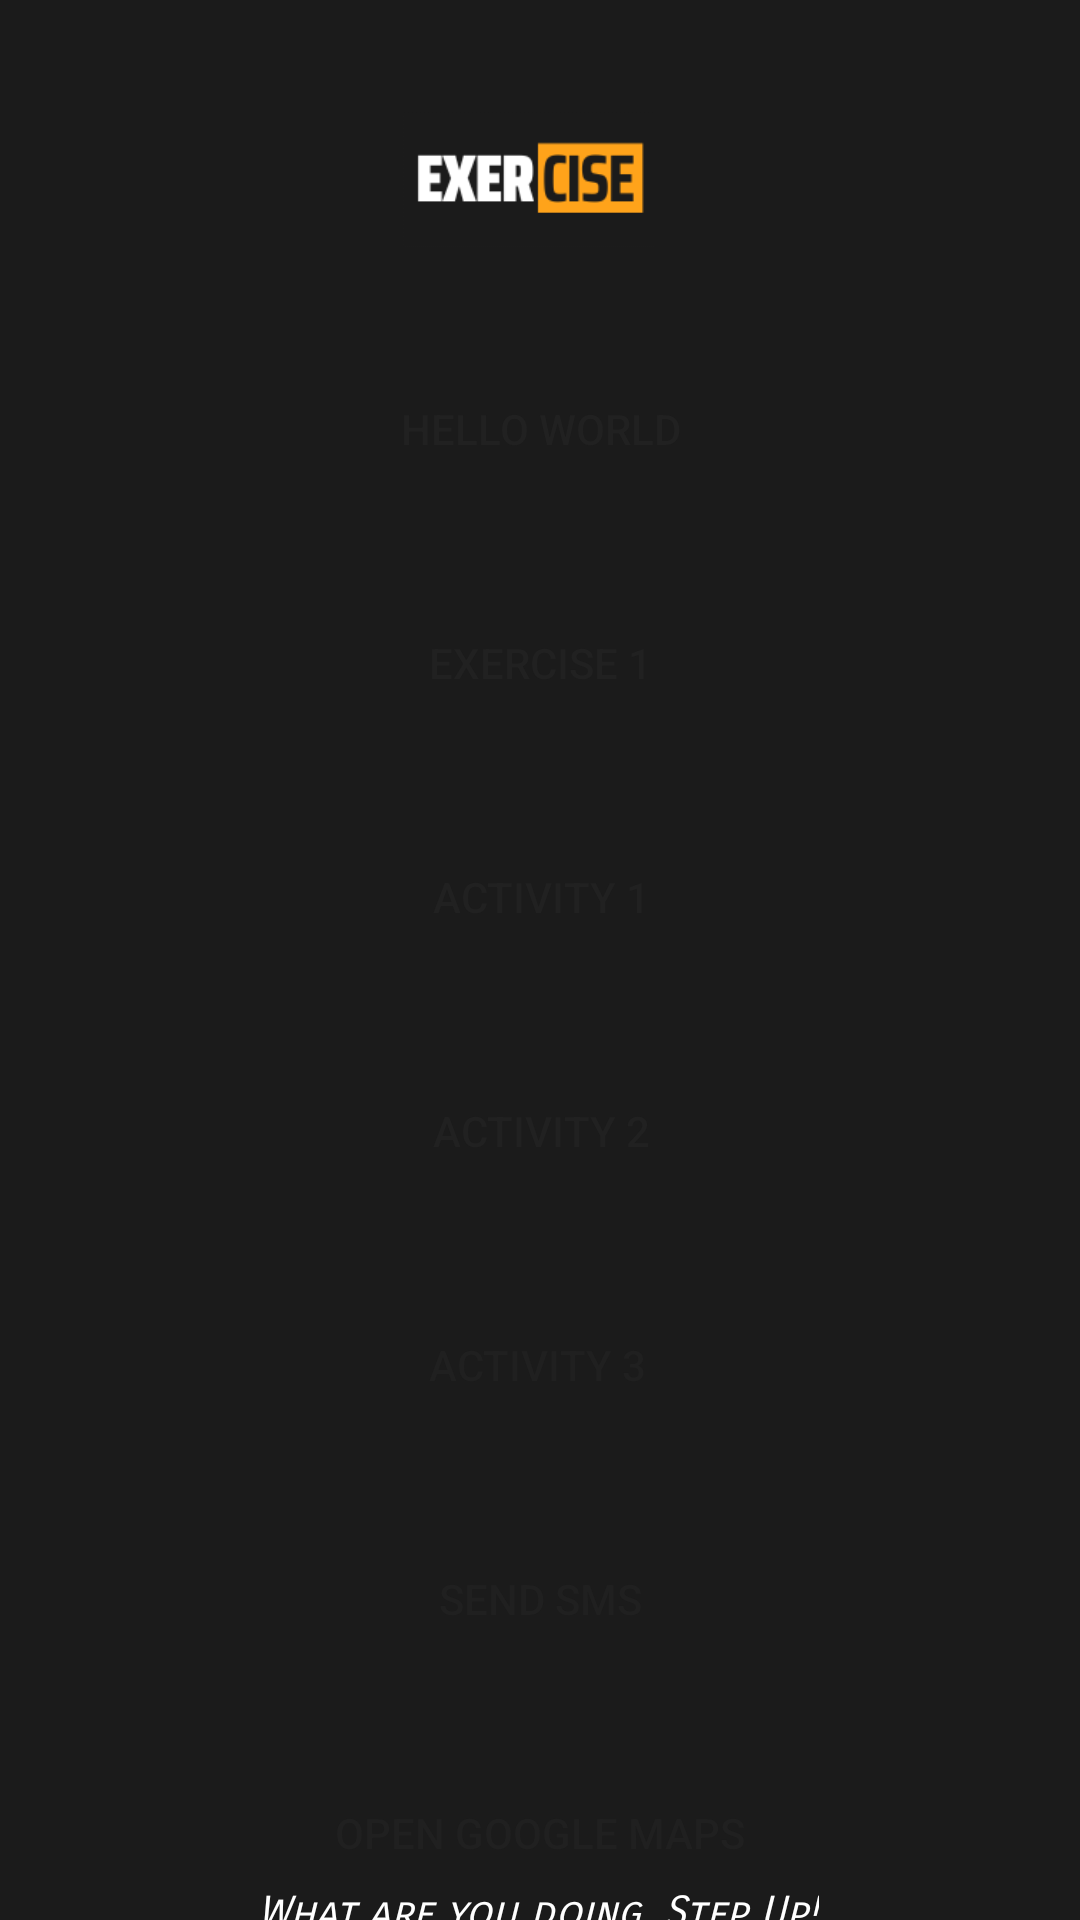

Reconstruct the res/layout file that produces this screen, plus the resources it refers to.
<!-- AndroidManifest.xml: application theme Theme.MyApplication -->
<!-- res/layout/activity_main.xml -->
<?xml version="1.0" encoding="utf-8"?>
<androidx.constraintlayout.widget.ConstraintLayout xmlns:android="http://schemas.android.com/apk/res/android"
    xmlns:app="http://schemas.android.com/apk/res-auto"
    xmlns:tools="http://schemas.android.com/tools"
    android:layout_width="match_parent"
    android:layout_height="match_parent"
    android:background="@color/colorBackground"
    tools:context=".MainActivity">

    <Button
        android:id="@+id/btnHelloWorld"
        android:layout_width="300dp"
        android:layout_height="wrap_content"
        android:background="@drawable/custombutton"
        android:text="@string/hello_world"
        android:textColor="#212121"
        app:backgroundTint="@color/color5"
        app:layout_constraintEnd_toEndOf="parent"
        app:layout_constraintStart_toStartOf="parent"
        app:layout_constraintTop_toBottomOf="@+id/imageView2" />

    <Button
        android:id="@+id/btnExercise1"
        android:layout_width="225dp"
        android:layout_height="wrap_content"
        android:layout_marginTop="30dp"
        android:background="@drawable/custombutton"
        android:text="@string/exercise_1"
        android:textColor="#212121"
        app:backgroundTint="@color/color1"
        app:layout_constraintEnd_toEndOf="parent"
        app:layout_constraintStart_toStartOf="parent"
        app:layout_constraintTop_toBottomOf="@+id/btnHelloWorld" />

    <Button
        android:id="@+id/btnActivity1"
        android:layout_width="182dp"
        android:layout_height="wrap_content"
        android:layout_marginTop="30dp"
        android:background="@drawable/custombutton"
        android:text="@string/activity_1"
        android:textColor="#212121"
        app:backgroundTint="@color/color4"
        app:layout_constraintEnd_toEndOf="parent"
        app:layout_constraintHorizontal_bias="0.501"
        app:layout_constraintStart_toStartOf="parent"
        app:layout_constraintTop_toBottomOf="@+id/btnExercise1" />

    <Button
        android:id="@+id/btnActivity2"
        android:layout_width="150dp"
        android:layout_height="wrap_content"
        android:layout_marginTop="30dp"
        android:background="@drawable/custombutton"
        android:text="@string/activity_2"
        android:textColor="#212121"
        app:backgroundTint="@color/color4"
        app:layout_constraintEnd_toEndOf="parent"
        app:layout_constraintHorizontal_bias="0.501"
        app:layout_constraintStart_toStartOf="parent"
        app:layout_constraintTop_toBottomOf="@+id/btnActivity1" />

    <Button
        android:id="@+id/btnActivity3"
        android:layout_width="182dp"
        android:layout_height="wrap_content"
        android:layout_marginTop="30dp"
        android:background="@drawable/custombutton"
        android:text="@string/activity_3"
        android:textColor="#202020"
        app:backgroundTint="@color/color3"
        app:layout_constraintEnd_toEndOf="parent"
        app:layout_constraintHorizontal_bias="0.495"
        app:layout_constraintStart_toStartOf="parent"
        app:layout_constraintTop_toBottomOf="@+id/btnActivity2"
        tools:ignore="TextContrastCheck" />

    <ImageView
        android:id="@+id/imageView2"
        android:layout_width="170dp"
        android:layout_height="119dp"
        android:contentDescription="@string/logo"
        app:layout_constraintEnd_toEndOf="parent"
        app:layout_constraintHorizontal_bias="0.496"
        app:layout_constraintStart_toStartOf="parent"
        app:layout_constraintTop_toTopOf="parent"
        app:srcCompat="@drawable/yellow_typographic_media_company_logo" />

    <TextView
        android:id="@+id/textView2"
        android:layout_width="wrap_content"
        android:layout_height="wrap_content"
        android:fontFamily="sans-serif-smallcaps"
        android:text="What are you doing, Step Up!"
        android:textColor="#FFFFFF"
        android:textStyle="italic"
        app:layout_constraintBottom_toBottomOf="parent"
        app:layout_constraintEnd_toEndOf="parent"
        app:layout_constraintHorizontal_bias="0.497"
        app:layout_constraintStart_toStartOf="parent"
        app:layout_constraintTop_toBottomOf="@+id/btnGoogle" />

    <Button
        android:id="@+id/btnSMS"
        android:layout_width="225dp"
        android:layout_height="wrap_content"
        android:layout_marginTop="30dp"
        android:background="@drawable/custombutton"
        android:text="@string/send_sms"
        android:textColor="#202020"
        app:backgroundTint="@color/color2"
        app:layout_constraintEnd_toEndOf="parent"
        app:layout_constraintStart_toStartOf="parent"
        app:layout_constraintTop_toBottomOf="@+id/btnActivity3" />

    <Button
        android:id="@+id/btnGoogle"
        android:layout_width="300dp"
        android:layout_height="wrap_content"
        android:layout_marginTop="30dp"
        android:background="@drawable/custombutton"
        android:text="@string/google"
        android:textColor="#202020"
        app:backgroundTint="@color/color2"
        app:layout_constraintEnd_toEndOf="parent"
        app:layout_constraintStart_toStartOf="parent"
        app:layout_constraintTop_toBottomOf="@+id/btnSMS" />

</androidx.constraintlayout.widget.ConstraintLayout>
<!-- resources referenced by this layout -->
<resources>
  <color name="color1">#BFC9CA</color>
  <color name="color2">#707B7C</color>
  <color name="color3">#7F8C8D</color>
  <color name="color4">#99A3A4</color>
  <color name="color5">#CCD1D1</color>
  <color name="colorBackground">#1B1B1B</color>
  <!-- drawable yellow_typographic_media_company_logo: png bitmap (drawable, 5348 bytes) -->
  <string name="activity_1">Activity 1</string>
  <string name="activity_2">Activity 2</string>
  <string name="activity_3">Activity 3</string>
  <string name="exercise_1">Exercise 1</string>
  <string name="google">OPEN GOOGLE MAPS</string>
  <string name="hello_world">Hello World</string>
  <string name="logo">Logo</string>
  <string name="send_sms">Send SMS</string>
  <style name="Theme.MyApplication" parent="Theme.MaterialComponents.DayNight.DarkActionBar">
          
          <item name="colorPrimary">@color/color1</item>
          <item name="colorPrimaryVariant">@color/color2</item>
          <item name="colorOnPrimary">@color/white</item>
          
          <item name="colorSecondary">@color/color3</item>
          <item name="colorSecondaryVariant">@color/color4</item>
          <item name="colorOnSecondary">@color/black</item>
          
          <item name="android:statusBarColor" tools:targetApi="21">?attr/colorPrimaryVariant</item>
          
      </style>
  <color name="white">#FFFFFFFF</color>
  <color name="black">#FF000000</color>
</resources>
